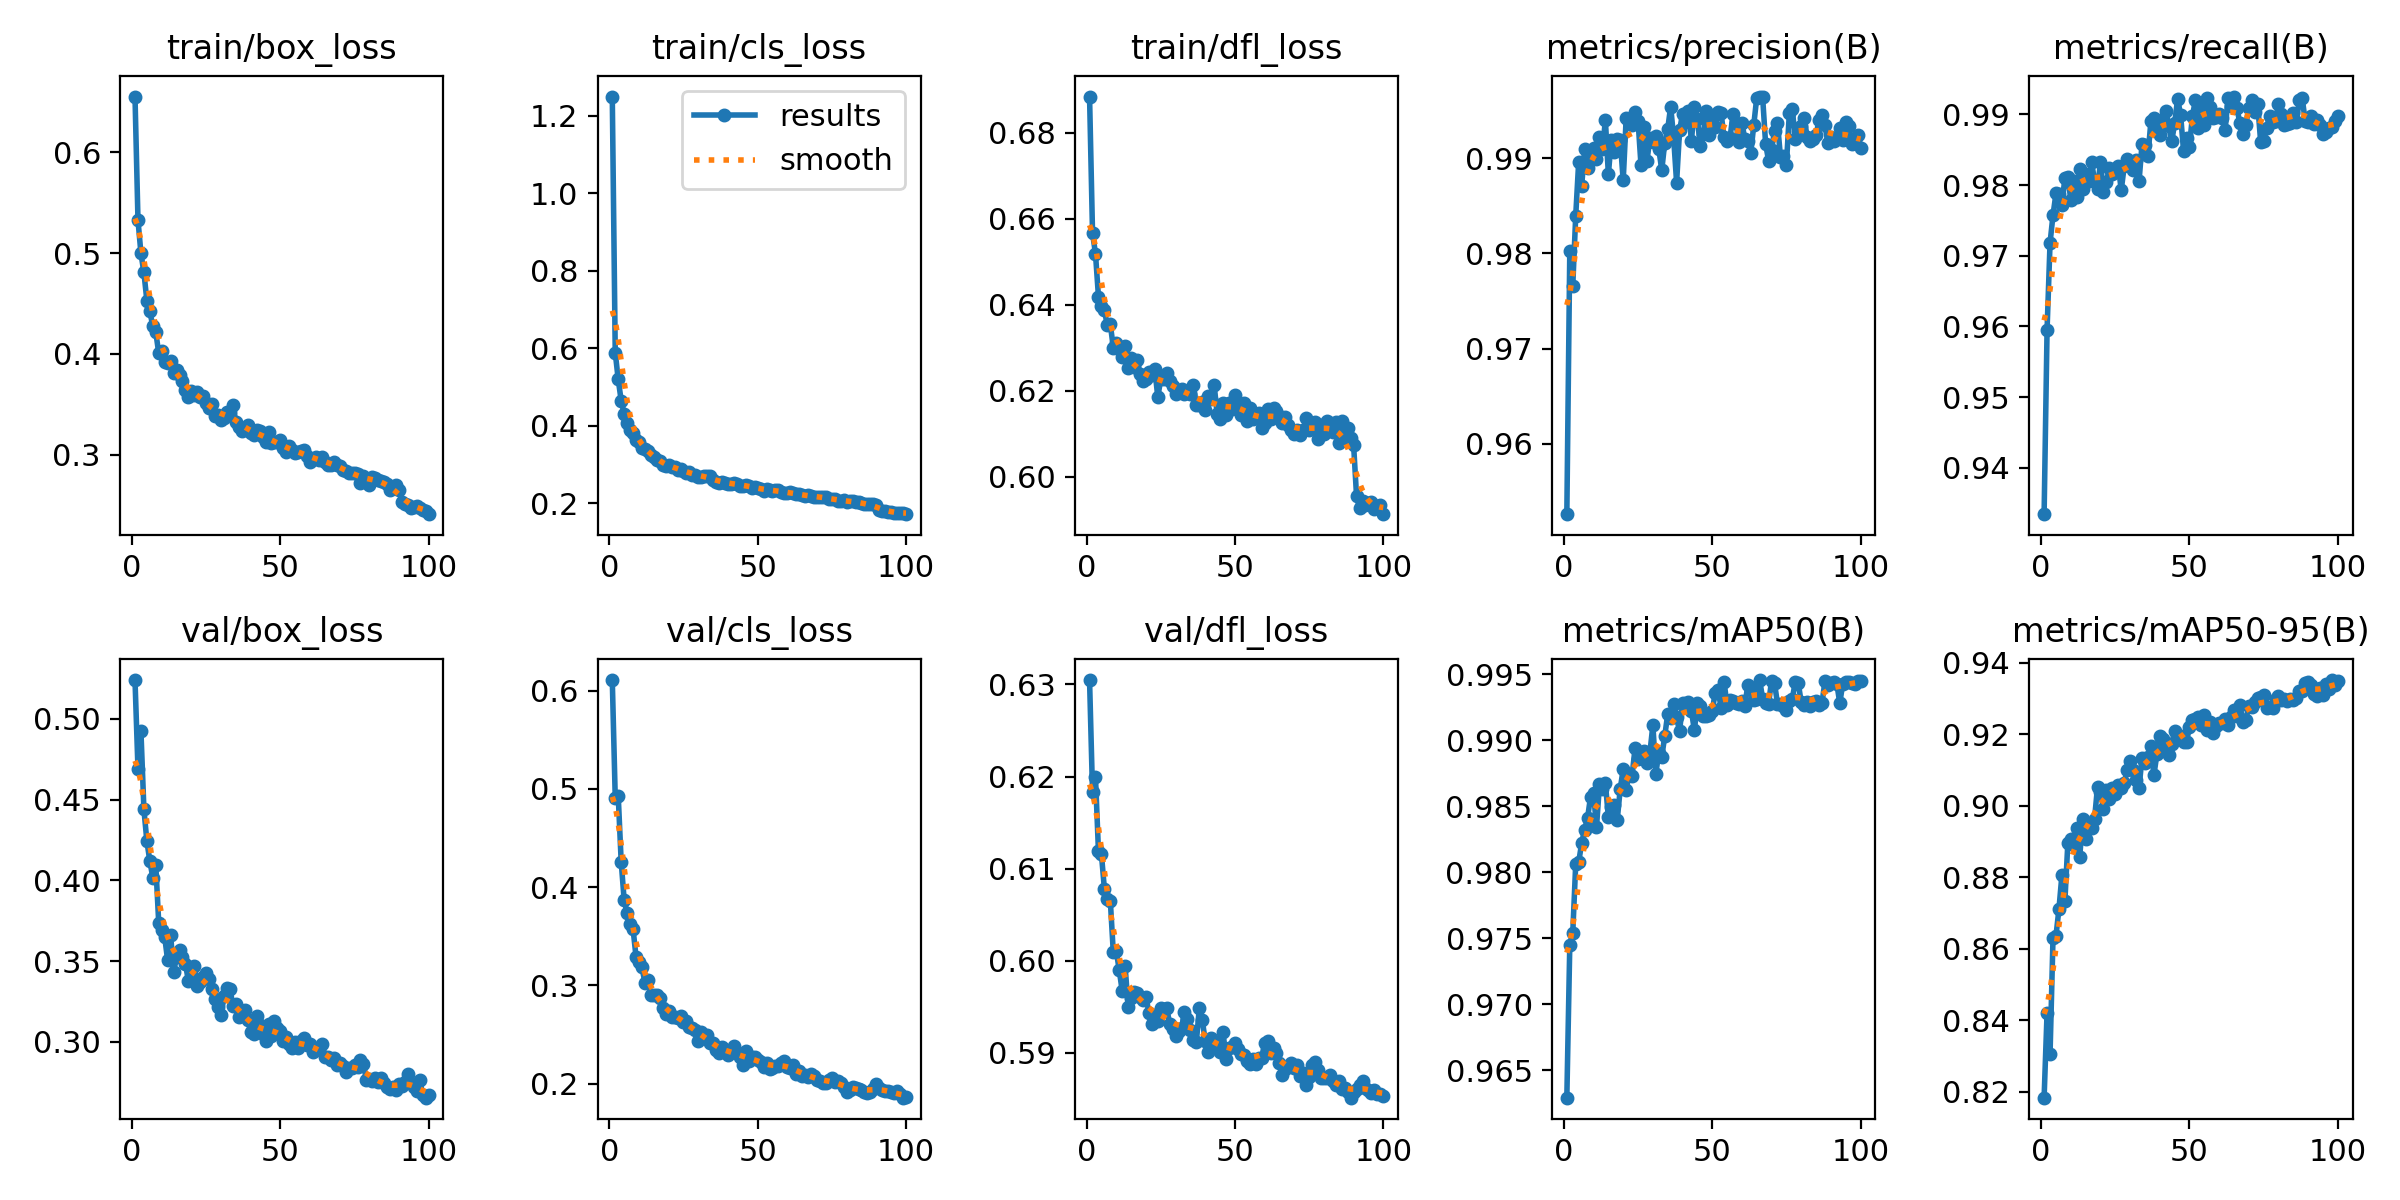

The table this chart was drawn from, first rows:
epoch, time, train/box_loss, train/cls_loss, train/dfl_loss, metrics/precision(B), metrics/recall(B), metrics/mAP50(B), metrics/mAP50-95(B), val/box_loss, val/cls_loss, val/dfl_loss, lr/pg0, lr/pg1, lr/pg2
1, 257.9, 0.6555, 1.249, 0.6885, 0.9526, 0.9334, 0.9629, 0.8184, 0.524, 0.6108, 0.6305, 0.0003581, 0.0003581, 0.06722
2, 498.7, 0.5329, 0.5883, 0.6567, 0.9803, 0.9596, 0.9745, 0.8421, 0.469, 0.4909, 0.6183, 0.0007115, 0.0007115, 0.03424
3, 742.1, 0.4999, 0.5191, 0.6519, 0.9766, 0.9718, 0.9754, 0.8305, 0.4923, 0.4933, 0.6199, 0.001058, 0.001058, 0.001252
4, 970.7, 0.4809, 0.4645, 0.6419, 0.984, 0.9758, 0.9806, 0.863, 0.444, 0.4259, 0.6119, 0.00105, 0.00105, 0.00105
5, 1199, 0.453, 0.4307, 0.6397, 0.9897, 0.9788, 0.9808, 0.8636, 0.4242, 0.387, 0.6116, 0.00104, 0.00104, 0.00104
6, 1426, 0.4424, 0.4073, 0.6387, 0.9871, 0.9787, 0.9822, 0.8711, 0.412, 0.3736, 0.6078, 0.001029, 0.001029, 0.001029
7, 1654, 0.4275, 0.3873, 0.6352, 0.9909, 0.9772, 0.9832, 0.8806, 0.4017, 0.3623, 0.6067, 0.001019, 0.001019, 0.001019
8, 1938, 0.4217, 0.38, 0.6355, 0.989, 0.981, 0.9841, 0.8733, 0.4095, 0.3576, 0.6065, 0.001009, 0.001009, 0.001009
9, 2188, 0.4009, 0.3624, 0.63, 0.99, 0.9811, 0.9857, 0.8895, 0.3735, 0.3293, 0.6009, 0.0009986, 0.0009986, 0.0009986
10, 2468, 0.4034, 0.3577, 0.6312, 0.9911, 0.9779, 0.986, 0.8907, 0.3694, 0.3237, 0.6011, 0.0009883, 0.0009883, 0.0009883
11, 2765, 0.3921, 0.3432, 0.6297, 0.9899, 0.9806, 0.9834, 0.8891, 0.365, 0.3186, 0.599, 0.000978, 0.000978, 0.000978
12, 3047, 0.3913, 0.3389, 0.6278, 0.9923, 0.9783, 0.9866, 0.8939, 0.3504, 0.3027, 0.5967, 0.0009678, 0.0009678, 0.0009678
13, 3326, 0.3933, 0.3338, 0.6304, 0.9909, 0.9822, 0.9863, 0.8856, 0.3662, 0.3054, 0.5994, 0.0009575, 0.0009575, 0.0009575
14, 3596, 0.3811, 0.3237, 0.6254, 0.994, 0.9795, 0.9867, 0.8963, 0.3432, 0.2903, 0.595, 0.0009473, 0.0009473, 0.0009473
15, 3855, 0.3838, 0.3199, 0.6276, 0.9883, 0.9816, 0.9842, 0.8907, 0.3523, 0.2906, 0.5959, 0.000937, 0.000937, 0.000937
16, 4088, 0.3789, 0.3105, 0.6255, 0.9919, 0.9806, 0.9849, 0.895, 0.3566, 0.2902, 0.5966, 0.0009268, 0.0009268, 0.0009268
17, 4320, 0.3732, 0.3084, 0.6271, 0.9907, 0.9833, 0.9851, 0.8936, 0.3526, 0.2868, 0.5965, 0.0009165, 0.0009165, 0.0009165
18, 4551, 0.3647, 0.2986, 0.6239, 0.992, 0.9806, 0.984, 0.8963, 0.3484, 0.2772, 0.5961, 0.0009063, 0.0009063, 0.0009063
19, 4784, 0.3573, 0.2946, 0.6223, 0.9919, 0.9795, 0.9863, 0.9052, 0.3374, 0.2707, 0.5957, 0.000896, 0.000896, 0.000896
20, 5012, 0.3632, 0.2981, 0.6227, 0.9877, 0.9833, 0.9878, 0.9039, 0.3443, 0.2745, 0.5961, 0.0008857, 0.0008857, 0.0008857
21, 5240, 0.3595, 0.2943, 0.6244, 0.9942, 0.979, 0.9862, 0.8992, 0.3467, 0.2684, 0.5944, 0.0008755, 0.0008755, 0.0008755
22, 5470, 0.3624, 0.2921, 0.6237, 0.9938, 0.9805, 0.9874, 0.9043, 0.3348, 0.2682, 0.5932, 0.0008652, 0.0008652, 0.0008652
23, 5696, 0.3574, 0.2864, 0.625, 0.9935, 0.9824, 0.9873, 0.9017, 0.3369, 0.2673, 0.5941, 0.000855, 0.000855, 0.000855
24, 5936, 0.3587, 0.2879, 0.6186, 0.9949, 0.9815, 0.9894, 0.9049, 0.34, 0.2693, 0.5935, 0.0008447, 0.0008447, 0.0008447
25, 6177, 0.3514, 0.2841, 0.6226, 0.994, 0.9819, 0.9885, 0.9032, 0.3427, 0.2632, 0.5949, 0.0008345, 0.0008345, 0.0008345
26, 6417, 0.3461, 0.2781, 0.6227, 0.9893, 0.9827, 0.9889, 0.9057, 0.3387, 0.264, 0.5947, 0.0008242, 0.0008242, 0.0008242
27, 6653, 0.3503, 0.2803, 0.6242, 0.9933, 0.9793, 0.9892, 0.9051, 0.3326, 0.258, 0.5949, 0.000814, 0.000814, 0.000814
28, 6894, 0.3382, 0.2734, 0.6222, 0.9897, 0.9827, 0.9883, 0.9064, 0.3267, 0.2563, 0.5931, 0.0008037, 0.0008037, 0.0008037
29, 7133, 0.3396, 0.2737, 0.6211, 0.9922, 0.9837, 0.989, 0.91, 0.3213, 0.2545, 0.5926, 0.0007935, 0.0007935, 0.0007935
30, 7368, 0.3342, 0.2686, 0.6192, 0.9918, 0.9833, 0.9911, 0.9124, 0.3164, 0.2439, 0.5918, 0.0007832, 0.0007832, 0.0007832
31, 7599, 0.3364, 0.2683, 0.6197, 0.9923, 0.9821, 0.9875, 0.9101, 0.3281, 0.2525, 0.5923, 0.0007729, 0.0007729, 0.0007729
32, 7826, 0.3427, 0.2701, 0.6203, 0.991, 0.9836, 0.989, 0.9071, 0.3334, 0.2497, 0.5927, 0.0007627, 0.0007627, 0.0007627
33, 8053, 0.3423, 0.2701, 0.6192, 0.9888, 0.9805, 0.9887, 0.905, 0.3328, 0.2501, 0.5944, 0.0007524, 0.0007524, 0.0007524
34, 8279, 0.3494, 0.2705, 0.6196, 0.9917, 0.9858, 0.9903, 0.9135, 0.3224, 0.2416, 0.5937, 0.0007422, 0.0007422, 0.0007422
35, 8514, 0.3325, 0.2602, 0.6193, 0.9931, 0.9857, 0.992, 0.9119, 0.3232, 0.241, 0.5925, 0.0007319, 0.0007319, 0.0007319
36, 8735, 0.3272, 0.2545, 0.6214, 0.9954, 0.9841, 0.9917, 0.9135, 0.3151, 0.2343, 0.5914, 0.0007217, 0.0007217, 0.0007217
37, 8963, 0.3232, 0.2524, 0.6166, 0.9922, 0.9891, 0.9928, 0.9166, 0.3166, 0.2311, 0.5912, 0.0007114, 0.0007114, 0.0007114
38, 9193, 0.3263, 0.2548, 0.6167, 0.9875, 0.9895, 0.9917, 0.9085, 0.3195, 0.2376, 0.5949, 0.0007012, 0.0007012, 0.0007012
39, 9425, 0.3291, 0.2528, 0.6175, 0.9929, 0.9881, 0.9907, 0.9143, 0.3138, 0.234, 0.5935, 0.0006909, 0.0006909, 0.0006909
40, 9648, 0.3216, 0.2504, 0.6156, 0.9947, 0.9871, 0.9928, 0.9194, 0.3062, 0.2294, 0.5913, 0.0006806, 0.0006806, 0.0006806
41, 9876, 0.3192, 0.2503, 0.6187, 0.9938, 0.9894, 0.9928, 0.9186, 0.3049, 0.2326, 0.5901, 0.0006704, 0.0006704, 0.0006704
42, 10107, 0.3244, 0.2515, 0.6181, 0.995, 0.9905, 0.9929, 0.9157, 0.3159, 0.238, 0.5916, 0.0006601, 0.0006601, 0.0006601
43, 10337, 0.3239, 0.2495, 0.6214, 0.9919, 0.9884, 0.9922, 0.9143, 0.3107, 0.2309, 0.5913, 0.0006499, 0.0006499, 0.0006499
44, 10559, 0.3173, 0.2451, 0.6146, 0.9954, 0.9862, 0.9907, 0.9173, 0.3048, 0.2275, 0.5907, 0.0006396, 0.0006396, 0.0006396
45, 10821, 0.3126, 0.2452, 0.6135, 0.9941, 0.9887, 0.9928, 0.9209, 0.3004, 0.2191, 0.5901, 0.0006294, 0.0006294, 0.0006294
46, 11046, 0.3221, 0.2464, 0.6171, 0.9913, 0.9922, 0.9926, 0.9189, 0.3111, 0.2331, 0.5922, 0.0006191, 0.0006191, 0.0006191
47, 11270, 0.3115, 0.244, 0.6143, 0.9926, 0.99, 0.9918, 0.9194, 0.3036, 0.223, 0.5894, 0.0006089, 0.0006089, 0.0006089
48, 11494, 0.3125, 0.2399, 0.6172, 0.995, 0.9849, 0.9919, 0.9179, 0.3127, 0.2273, 0.5905, 0.0005986, 0.0005986, 0.0005986
49, 11720, 0.3129, 0.242, 0.6158, 0.9925, 0.9867, 0.9919, 0.9178, 0.3084, 0.2268, 0.5906, 0.0005883, 0.0005883, 0.0005883
50, 11942, 0.3143, 0.2391, 0.619, 0.9942, 0.9854, 0.9922, 0.9221, 0.3067, 0.2244, 0.5911, 0.0005781, 0.0005781, 0.0005781
51, 12162, 0.3066, 0.2366, 0.6167, 0.9933, 0.9899, 0.9936, 0.9239, 0.3004, 0.2223, 0.5905, 0.0005678, 0.0005678, 0.0005678
52, 12380, 0.3025, 0.2304, 0.6143, 0.9949, 0.992, 0.9938, 0.9242, 0.3032, 0.2172, 0.5898, 0.0005576, 0.0005576, 0.0005576
53, 12594, 0.3089, 0.2351, 0.617, 0.9947, 0.988, 0.9924, 0.9247, 0.2986, 0.2214, 0.5897, 0.0005473, 0.0005473, 0.0005473
54, 12809, 0.3048, 0.2331, 0.6129, 0.9922, 0.9917, 0.9944, 0.9224, 0.2962, 0.2147, 0.5891, 0.0005371, 0.0005371, 0.0005371
55, 13022, 0.3014, 0.2315, 0.616, 0.9918, 0.9885, 0.9927, 0.9252, 0.2996, 0.2163, 0.5887, 0.0005268, 0.0005268, 0.0005268
56, 13236, 0.3023, 0.2348, 0.6133, 0.9921, 0.9924, 0.9931, 0.9212, 0.2963, 0.2186, 0.5894, 0.0005166, 0.0005166, 0.0005166
57, 13447, 0.3038, 0.2326, 0.6142, 0.9946, 0.991, 0.993, 0.9234, 0.3002, 0.2178, 0.5888, 0.0005063, 0.0005063, 0.0005063
58, 13658, 0.3046, 0.2293, 0.6147, 0.9937, 0.9896, 0.9928, 0.9204, 0.3025, 0.2211, 0.5895, 0.0004961, 0.0004961, 0.0004961
59, 13868, 0.2987, 0.2265, 0.6113, 0.9917, 0.9897, 0.9927, 0.9223, 0.2982, 0.223, 0.5894, 0.0004858, 0.0004858, 0.0004858
60, 14079, 0.293, 0.2253, 0.6125, 0.9938, 0.9901, 0.993, 0.923, 0.2988, 0.217, 0.5911, 0.0004755, 0.0004755, 0.0004755
... 40 more rows
